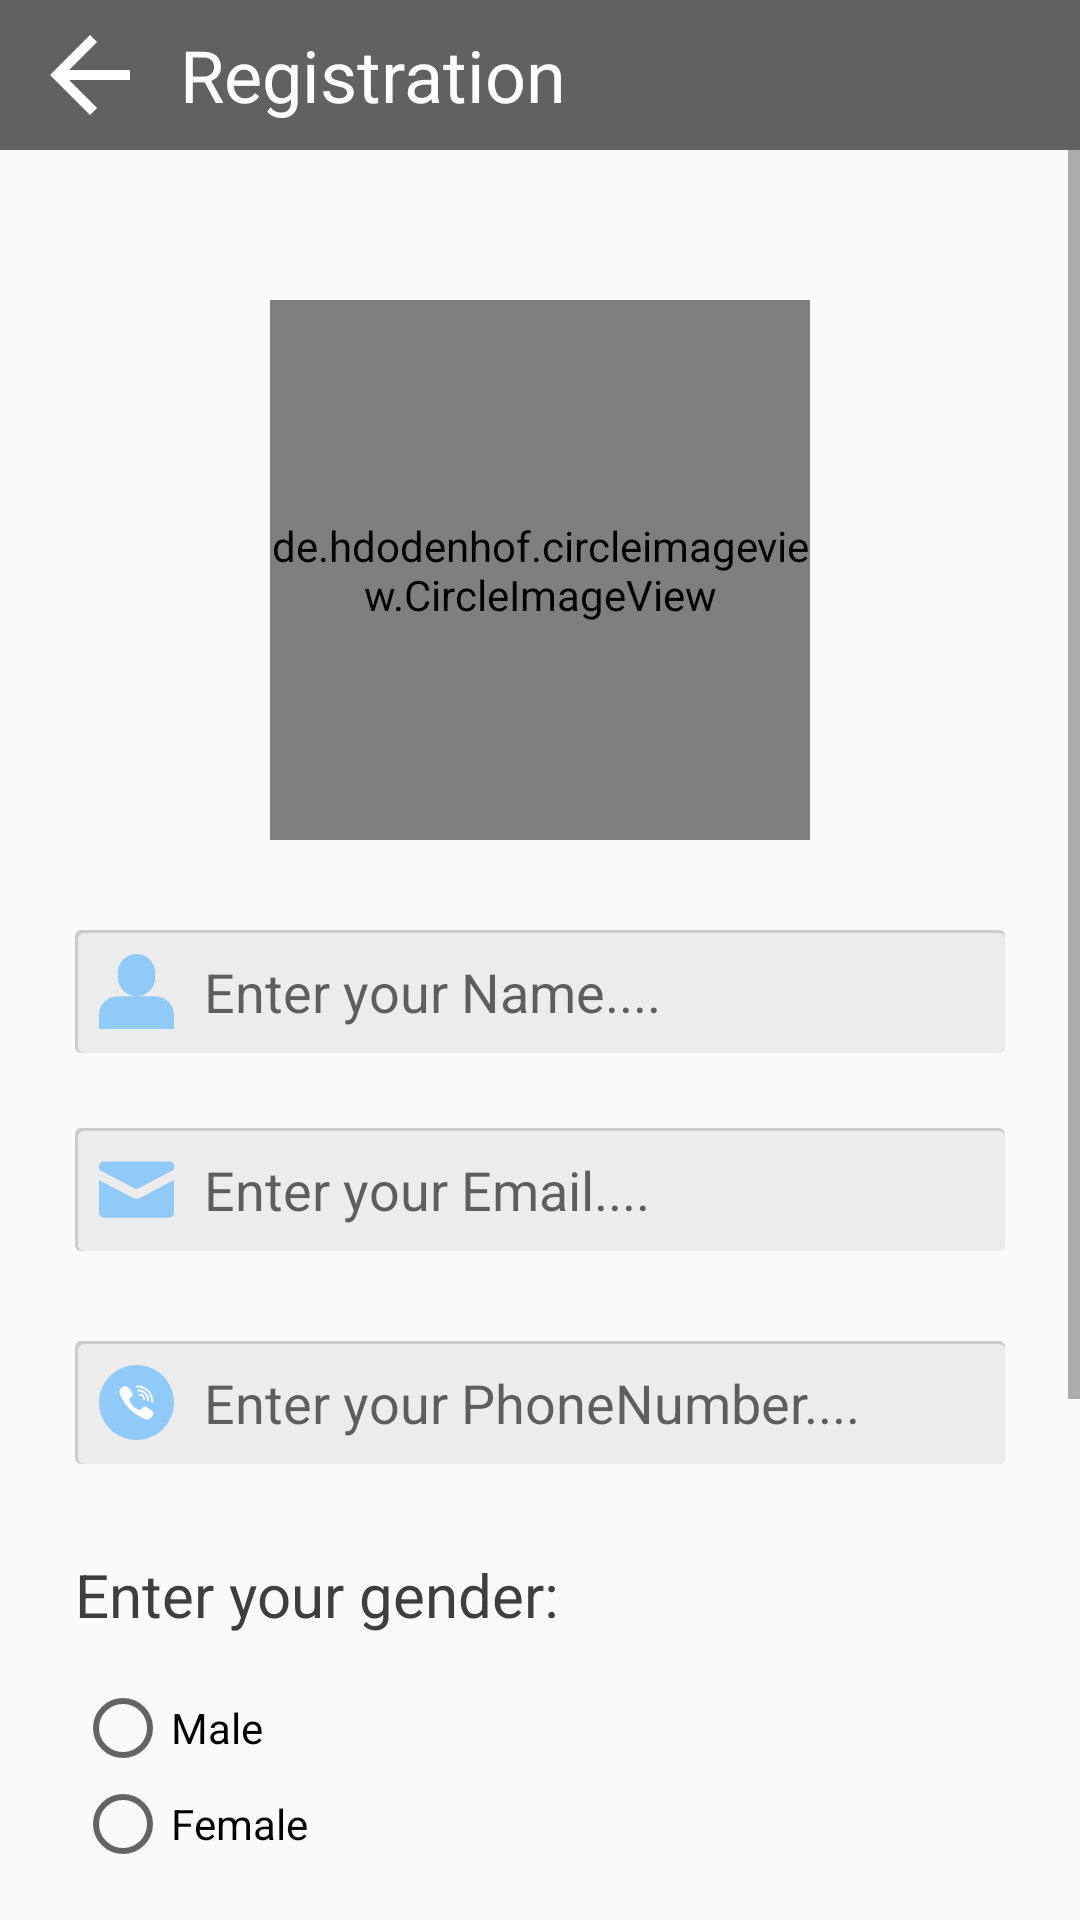

Android layout source for this screen:
<!-- AndroidManifest.xml: application theme Mytheme -->
<!-- res/layout/activity_register.xml -->
<?xml version="1.0" encoding="utf-8"?>
<androidx.constraintlayout.widget.ConstraintLayout xmlns:android="http://schemas.android.com/apk/res/android"
    xmlns:app="http://schemas.android.com/apk/res-auto"
    xmlns:tools="http://schemas.android.com/tools"
    android:layout_width="match_parent"
    android:layout_height="match_parent"
    tools:context=".RegisterActivity">

    <TextView
        android:id="@+id/textView"
        android:layout_width="60dp"
        android:layout_height="50dp"
        android:background="@color/colorprimary"
        android:paddingTop="5dp"
        android:paddingBottom="5dp"
        app:drawableTopCompat="@drawable/ic_arrow"
        app:layout_constraintStart_toStartOf="parent"
        app:layout_constraintTop_toTopOf="parent" />

    <TextView
        android:id="@+id/textView2"
        android:layout_width="0dp"
        android:layout_height="50dp"
        android:background="@color/colorprimary"
        android:gravity="center|start"
        android:text="@string/a5"
        android:textColor="#FFFFFF"
        android:textSize="24sp"
        app:layout_constraintEnd_toEndOf="parent"
        app:layout_constraintStart_toEndOf="@+id/textView"
        app:layout_constraintTop_toTopOf="parent" />

    <ScrollView
        android:layout_width="match_parent"
        android:layout_height="0dp"
        app:layout_constraintBottom_toBottomOf="parent"
        app:layout_constraintEnd_toEndOf="parent"
        app:layout_constraintStart_toStartOf="parent"
        app:layout_constraintTop_toBottomOf="@+id/textView2">

        <LinearLayout
            android:layout_width="match_parent"
            android:layout_height="wrap_content"
            android:gravity="center"
            android:orientation="vertical">

            <de.hdodenhof.circleimageview.CircleImageView
                android:id="@+id/profile_image2"
                android:layout_width="180dp"
                android:layout_height="180dp"
                android:layout_marginTop="50dp"
                android:src="@drawable/ic_icon"
                app:civ_border_color="#B5B5B5"
                app:civ_border_width="1dp" />

            <EditText
                android:id="@+id/editTextTextPersonName"
                android:layout_width="match_parent"
                android:layout_height="wrap_content"
                android:layout_marginStart="25dp"
                android:layout_marginTop="30dp"
                android:layout_marginEnd="25dp"
                android:background="@drawable/ed1"
                android:drawableStart="@drawable/ic_name"
                android:drawablePadding="10dp"
                android:ems="10"
                android:hint="@string/a6"
                android:inputType="textPersonName"
                android:padding="8dp" />

            <EditText
                android:id="@+id/editTextTextEmailAddress"
                android:layout_width="match_parent"
                android:layout_height="wrap_content"
                android:layout_marginStart="25dp"
                android:layout_marginTop="25dp"
                android:layout_marginEnd="25dp"
                android:background="@drawable/ed1"
                android:drawableStart="@drawable/ic_email"
                android:drawablePadding="10dp"
                android:ems="10"
                android:hint="@string/a7"
                android:inputType="textEmailAddress"
                android:padding="8dp" />

            <EditText
                android:id="@+id/editTextPhone"
                android:layout_width="match_parent"
                android:layout_height="wrap_content"
                android:layout_marginStart="25dp"
                android:layout_marginTop="30dp"
                android:layout_marginEnd="25dp"
                android:background="@drawable/ed1"
                android:drawableStart="@drawable/ic_phone"
                android:drawablePadding="10dp"
                android:ems="10"
                android:hint="@string/a8"
                android:inputType="phone"
                android:padding="8dp" />

            <TextView
                android:id="@+id/textView7"
                android:layout_width="match_parent"
                android:layout_height="wrap_content"
                android:layout_marginStart="25dp"
                android:layout_marginTop="30dp"
                android:layout_marginEnd="25dp"
                android:text="Enter your gender:"
                android:textColor="#3E3E3E"
                android:textSize="20sp" />

            <RadioGroup
                android:id="@+id/radio"
                android:layout_width="match_parent"
                android:layout_height="match_parent"
                android:layout_marginStart="25dp"
                android:layout_marginTop="15dp"
                android:layout_marginEnd="25dp">

                <RadioButton
                    android:id="@+id/radioButton"
                    android:layout_width="match_parent"
                    android:layout_height="wrap_content"
                    android:text="Male" />

                <RadioButton
                    android:id="@+id/radioButton2"
                    android:layout_width="match_parent"
                    android:layout_height="wrap_content"
                    android:text="Female" />
            </RadioGroup>

            <EditText
                android:id="@+id/pass"
                android:layout_width="match_parent"
                android:layout_height="wrap_content"
                android:layout_marginStart="25dp"
                android:layout_marginTop="40dp"
                android:layout_marginEnd="25dp"
                android:background="@drawable/ed1"
                android:drawableStart="@drawable/ic_password"
                android:drawablePadding="10dp"
                android:ems="10"
                android:hint="Enter your password...."
                android:inputType="textPassword"
                android:padding="8dp"
                app:layout_constraintEnd_toEndOf="parent"
                app:layout_constraintStart_toStartOf="parent"
                app:layout_constraintTop_toBottomOf="@+id/email1" />

            <EditText
                android:id="@+id/pass2"
                android:layout_width="match_parent"
                android:layout_height="wrap_content"
                android:layout_marginStart="25dp"
                android:layout_marginTop="30dp"
                android:layout_marginEnd="25dp"
                android:background="@drawable/ed1"
                android:drawableStart="@drawable/ic_password"
                android:drawablePadding="10dp"
                android:ems="10"
                android:hint="Confirm Password"
                android:inputType="textPassword"
                android:padding="8dp"
                app:layout_constraintEnd_toEndOf="parent"
                app:layout_constraintStart_toStartOf="parent"
                app:layout_constraintTop_toBottomOf="@+id/email1" />

            <Button
                android:id="@+id/button2"
                android:layout_width="match_parent"
                android:layout_height="45dp"
                android:layout_marginStart="30dp"
                android:layout_marginTop="40dp"
                android:layout_marginEnd="30dp"
                android:layout_marginBottom="25dp"
                android:background="@drawable/ed2"
                android:fontFamily="@font/coda"
                android:onClick="onregisterclicked"
                android:text="Register"
                app:layout_constraintEnd_toEndOf="parent"
                app:layout_constraintStart_toStartOf="parent"
                app:layout_constraintTop_toBottomOf="@+id/pass1" />
        </LinearLayout>
    </ScrollView>

</androidx.constraintlayout.widget.ConstraintLayout>
<!-- resources referenced by this layout -->
<resources>
  <color name="colorprimary">#616161</color>
  <!-- drawable ed1 (drawable) -->
  <?xml version="1.0" encoding="utf-8"?>
  <layer-list xmlns:android="http://schemas.android.com/apk/res/android">
      <item>
          <shape android:shape="rectangle">
              <solid android:color="#CCCCCC" />
              <corners android:radius="2dp" />
          </shape>
      </item>
  
      <item
          android:top="1dp"
          android:left="1dp"
          android:bottom="0dp"
          android:right="0dp">
          <shape android:shape="rectangle">
              <solid android:color="#ECECEC"/>
              <corners android:radius="2dp" />
          </shape>
      </item>
  </layer-list>
  <!-- drawable ed2 (drawable) -->
  <?xml version="1.0" encoding="utf-8"?>
  <layer-list xmlns:android="http://schemas.android.com/apk/res/android">
      <item>
          <shape android:shape="rectangle">
              <solid android:color="#B5B5B5" />
              <corners android:radius="8dp" />
          </shape>
      </item>
  
      <item
          android:top="0dp"
          android:left="0dp"
          android:bottom="1dp"
          android:right="1dp">
          <shape android:shape="rectangle">
              <solid android:color="#276BF3"/>
              <corners android:radius="8dp" />
          </shape>
      </item>
  </layer-list>
  <!-- drawable ic_arrow (drawable) -->
  <vector android:autoMirrored="true" android:height="40dp"
       android:viewportHeight="24"
      android:viewportWidth="24" android:width="40dp" xmlns:android="http://schemas.android.com/apk/res/android">
      <path android:fillColor="@android:color/white" android:pathData="M20,11H7.83l5.59,-5.59L12,4l-8,8 8,8 1.41,-1.41L7.83,13H20v-2z"/>
  </vector>
  <!-- drawable ic_email (drawable) -->
  <vector android:height="25dp" android:viewportHeight="16"
      android:viewportWidth="16" android:width="25dp" xmlns:android="http://schemas.android.com/apk/res/android">
      <path android:fillColor="#90caf9" android:pathData="m8,10c-0.266,0 -0.5,-0.094 -1,-0.336l-7,-3.664l0,7c0,0.55 0.45,1 1,1l14,0c0.55,0 1,-0.45 1,-1l0,-7l-7,3.664c-0.5,0.242 -0.734,0.336 -1,0.336zM15,2l-14,0c-0.55,0 -1,0.45 -1,1l0,0.758l8,4.205l8,-4.205l0,-0.758c0,-0.55 -0.45,-1 -1,-1z"/>
  </vector>
  <!-- drawable ic_name (drawable) -->
  <vector android:height="25dp" android:viewportHeight="16"
      android:viewportWidth="16" android:width="25dp" xmlns:android="http://schemas.android.com/apk/res/android">
      <path android:fillColor="#90caf9" android:pathData="m12,9l-4,0l-4,0c-2.209,0 -4,1.791 -4,4l0,3l16,0l0,-3c0,-2.209 -1.791,-4 -4,-4z"/>
      <path android:fillColor="#90caf9" android:pathData="m12,5l0,-1c0,-2.209 -1.791,-4 -4,-4s-4,1.791 -4,4l0,1c0,2.209 1.791,4 4,4s4,-1.791 4,-4z"/>
  </vector>
  <string name="a5">Registration</string>
  <string name="a6">Enter your Name....</string>
  <string name="a7">Enter your Email....</string>
  <string name="a8">Enter your PhoneNumber....</string>
  <style name="Mytheme" parent="Theme.AppCompat.Light.NoActionBar">
          <item name="colorPrimary">@color/colorprimary</item>
          <item name="colorPrimaryDark">@color/colorprimaryDark</item>
          <item name="colorAccent">@color/colorAccent</item>
      </style>
  <color name="colorprimaryDark">#373737</color>
  <color name="colorAccent">#8e8e8e</color>
</resources>
